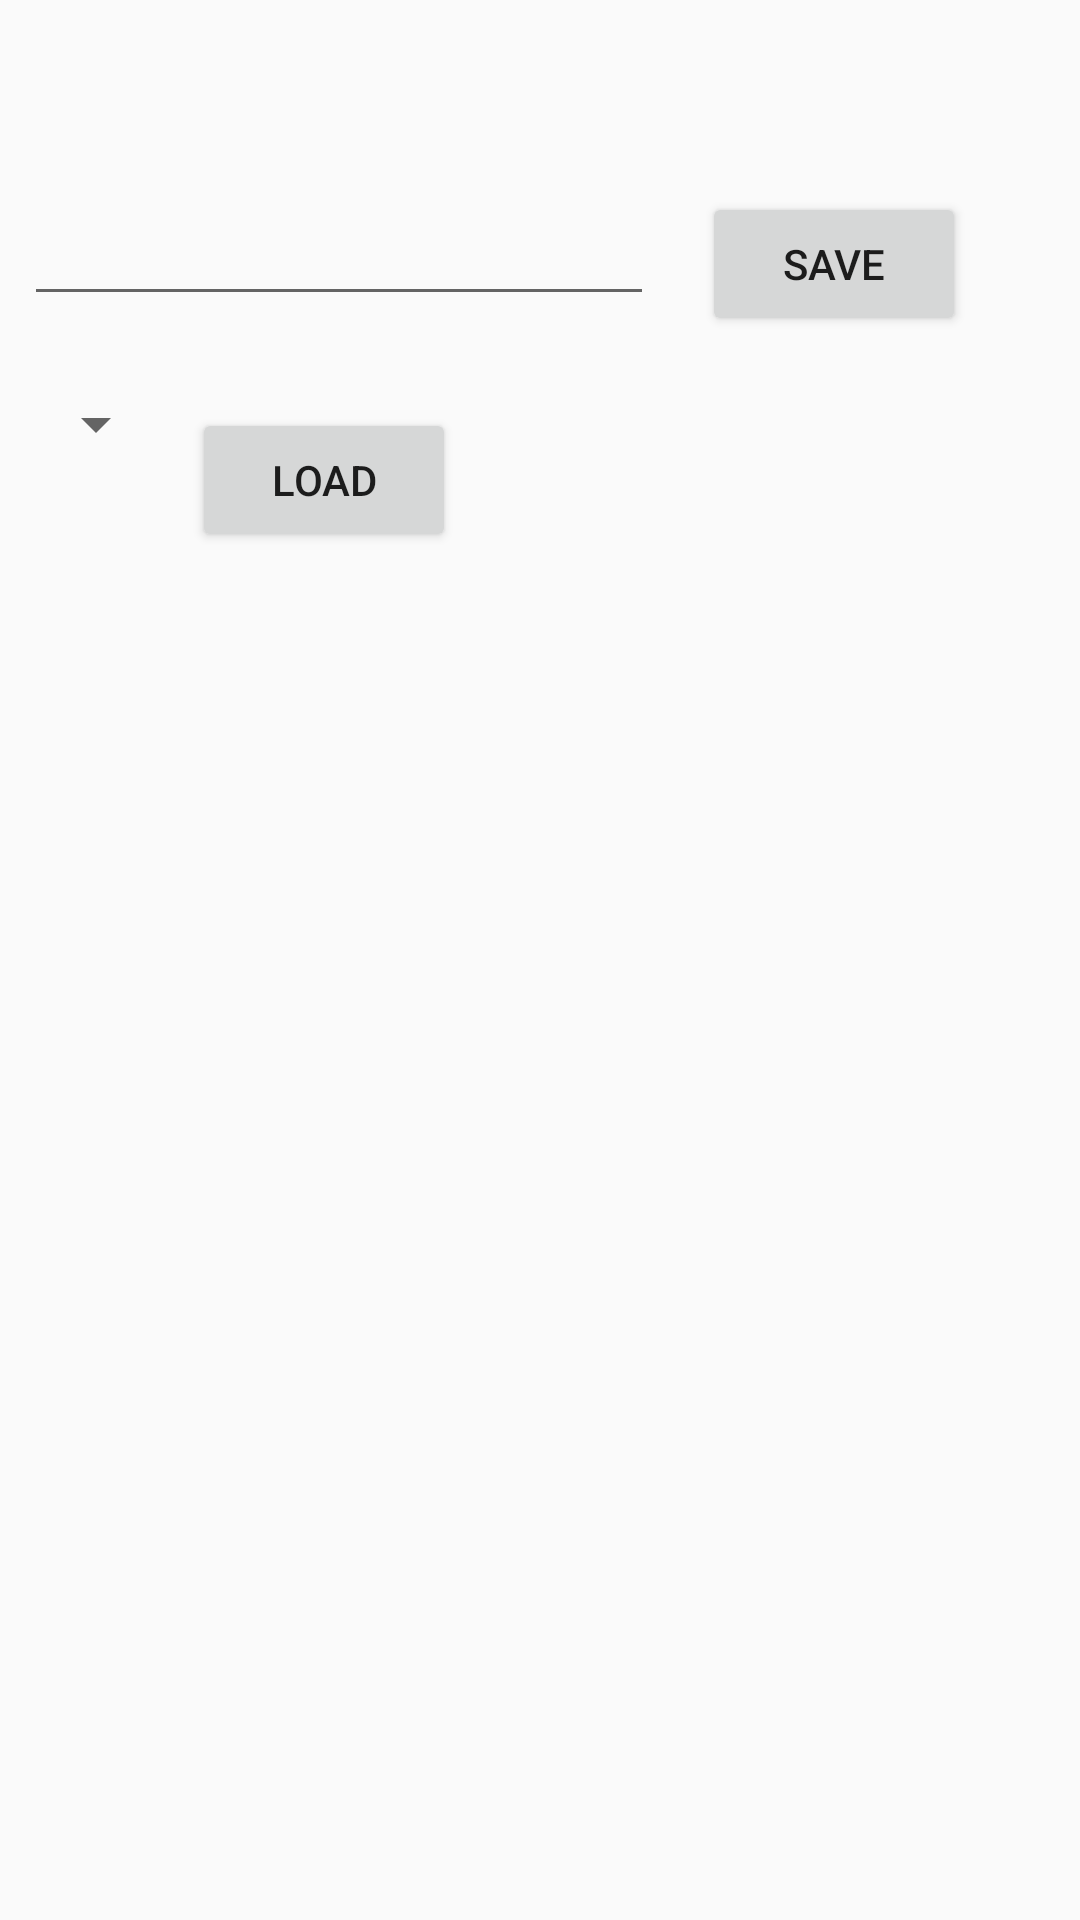

Here is an Android app screen rendered from its layout file. Give the layout XML and the strings, colors and styles it references.
<!-- AndroidManifest.xml: application theme AppTheme -->
<!-- res/layout/activity_save_load.xml -->
<?xml version="1.0" encoding="utf-8"?>
<android.support.constraint.ConstraintLayout xmlns:android="http://schemas.android.com/apk/res/android"
    xmlns:app="http://schemas.android.com/apk/res-auto"
    xmlns:tools="http://schemas.android.com/tools"
    android:layout_width="match_parent"
    android:layout_height="match_parent"
    tools:context="com.example.bart.MyWorkoutHistory.SaveLoad">

    <Button
        android:id="@+id/button3"
        android:layout_width="wrap_content"
        android:layout_height="wrap_content"
        android:layout_marginStart="16dp"
        android:layout_marginTop="64dp"
        android:onClick="onClickSave"
        android:text="@string/action_saveToFile"
        app:layout_constraintStart_toEndOf="@+id/editSaveText"
        app:layout_constraintTop_toTopOf="parent" />

    <Button
        android:id="@+id/button6"
        android:layout_width="wrap_content"
        android:layout_height="wrap_content"
        android:layout_marginStart="8dp"
        android:layout_marginTop="24dp"
        android:onClick="onClickLoad"
        android:text="@string/action_loadToFile"
        app:layout_constraintStart_toEndOf="@+id/Load_spinner"
        app:layout_constraintTop_toBottomOf="@+id/button3" />

    <EditText
        android:id="@+id/editSaveText"
        android:layout_width="wrap_content"
        android:layout_height="wrap_content"
        android:layout_marginStart="8dp"
        android:layout_marginTop="64dp"
        android:ems="10"
        android:inputType="textPersonName"
        app:layout_constraintStart_toStartOf="parent"
        app:layout_constraintTop_toTopOf="parent" />


    <Spinner
        android:id="@+id/Load_spinner"
        android:layout_width="wrap_content"
        android:layout_height="wrap_content"
        android:layout_marginStart="8dp"
        android:layout_marginTop="24dp"
        android:textSize="14pt"
        app:layout_constraintStart_toStartOf="parent"
        app:layout_constraintTop_toBottomOf="@+id/editSaveText" />

/>
</android.support.constraint.ConstraintLayout>
<!-- resources referenced by this layout -->
<resources>
  <string name="action_loadToFile">Load</string>
  <string name="action_saveToFile">Save</string>
  <style name="AppTheme" parent="Theme.AppCompat.Light.NoActionBar">
          
          <item name="colorPrimary">@color/colorPrimary</item>
          <item name="colorPrimaryDark">@color/colorPrimaryDark</item>
          <item name="colorAccent">@color/colorAccent</item>
          <item name="windowNoTitle">true</item>
      </style>
  <!-- not gathered from this repository: default colours our renderer supplied (Android Studio template values) -->
  <color name="colorPrimary">#FF6200EE</color>
  <color name="colorPrimaryDark">#FF3700B3</color>
  <color name="colorAccent">#FF03DAC5</color>
</resources>
